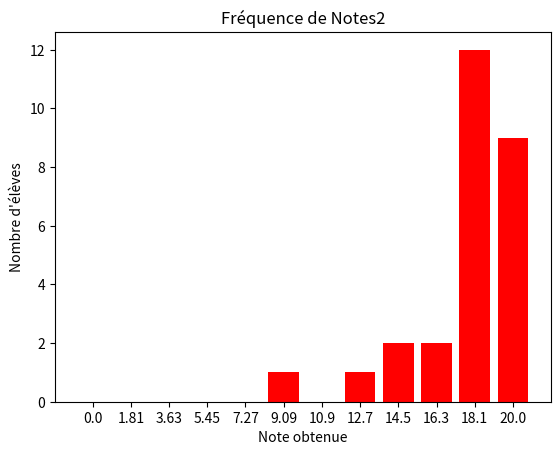

The matplotlib source for this figure: (Note: this script raises an exception after producing the figure.)
import numpy as np
import matplotlib.pyplot as plt
import sys

y1 = [0,0,0,0,0,1,0,1,2,2,12,9]

names = [str(i*20/11)[:4] for i in range(12)]

plt.bar(names, y1, color = 'red')
plt.title("Fréquence de Notes2")
plt.ylabel("Nombre d'élèves")
plt.xlabel("Note obtenue")
plt.savefig("./../diag_barre_notes_2")